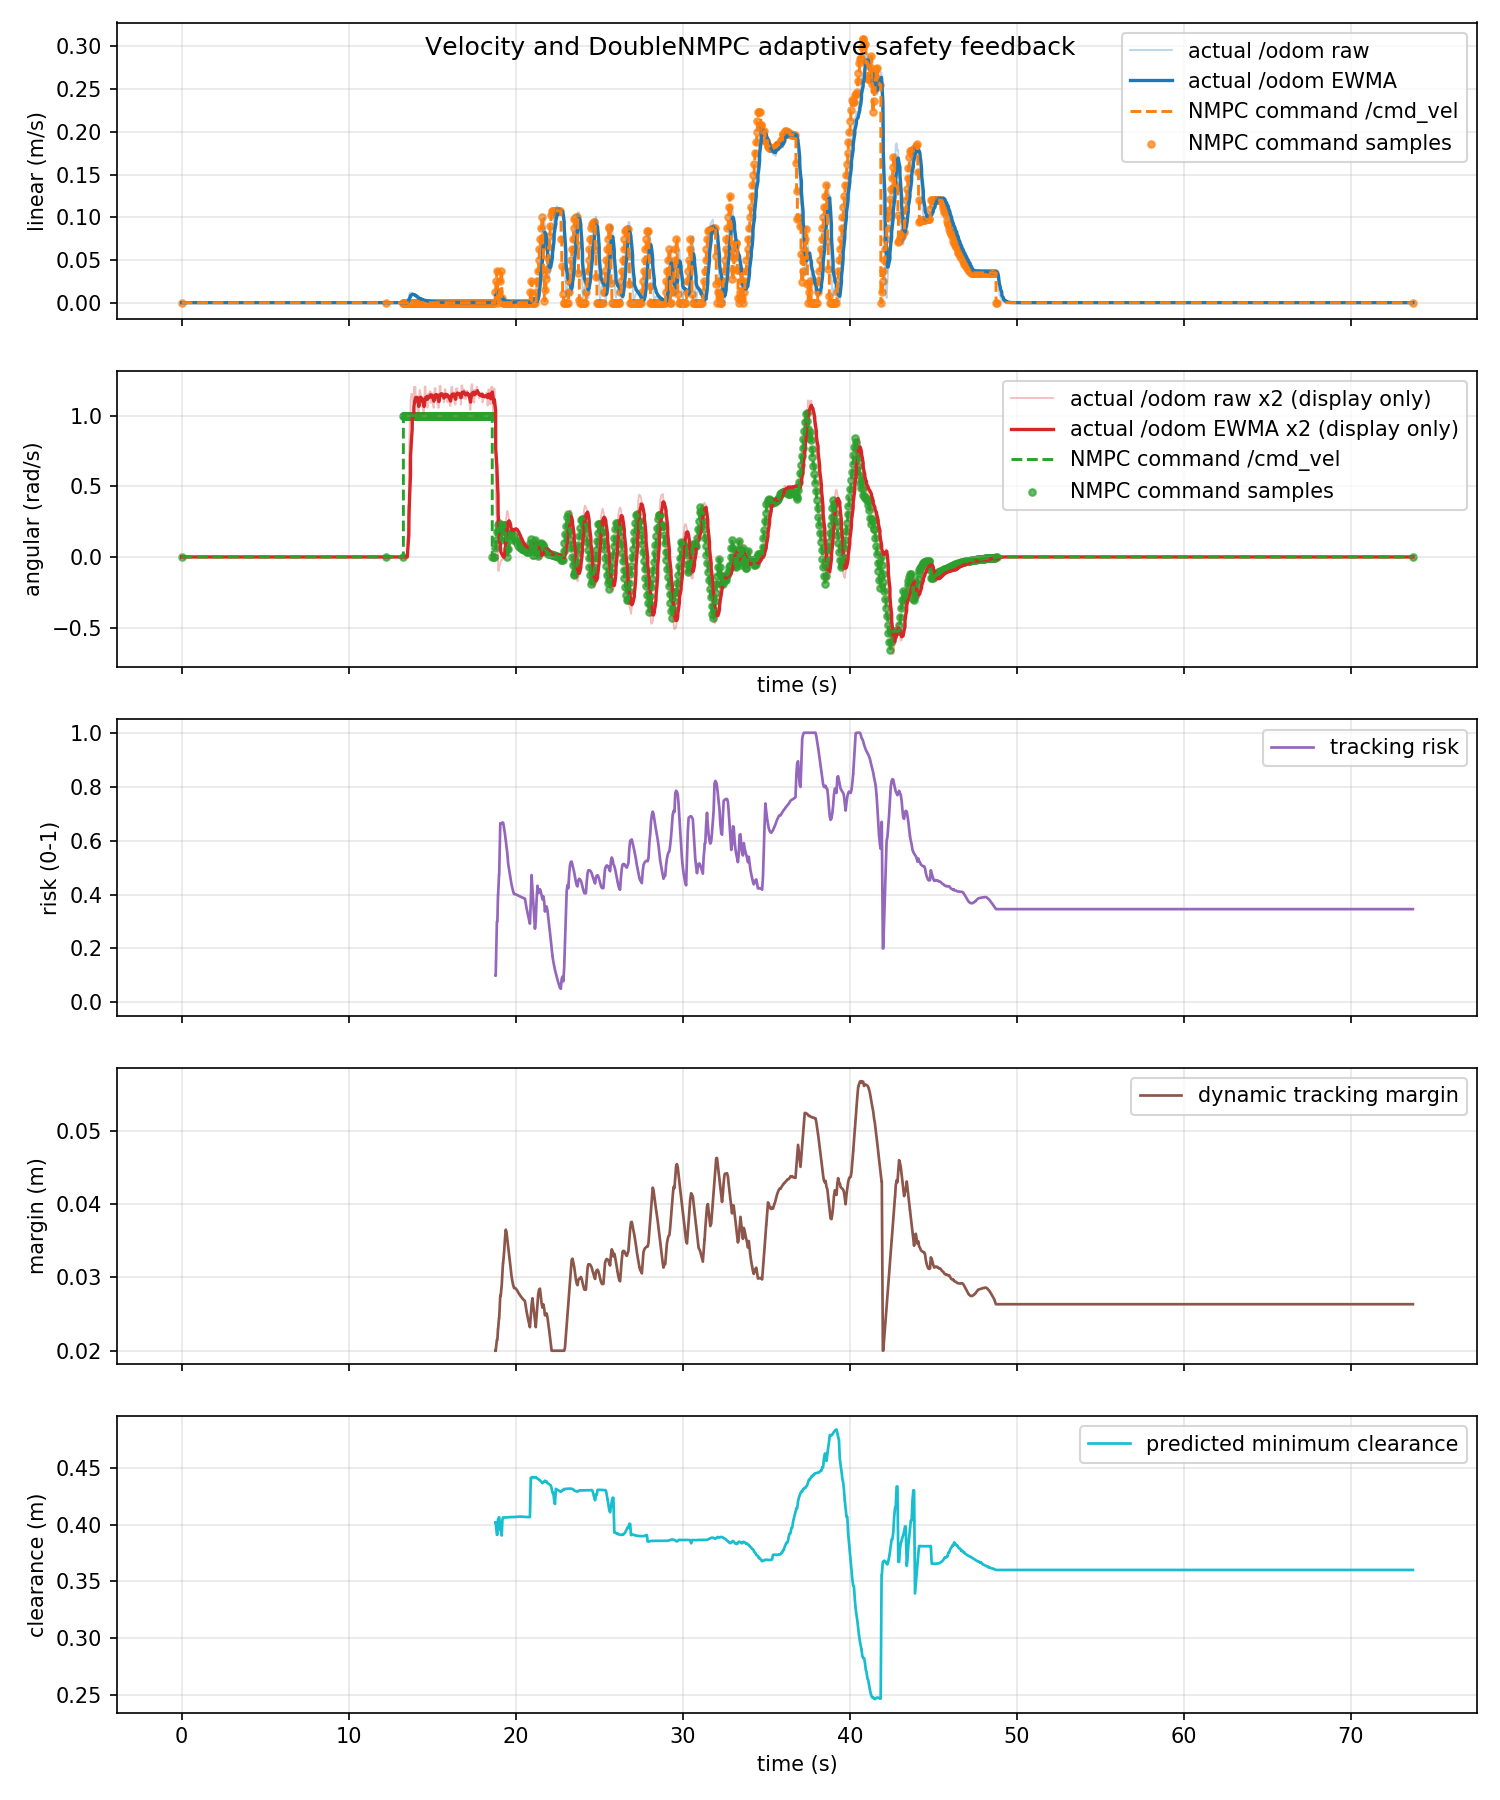

Data behind this chart, as committed beside it:
time_s, actual_linear_mps, actual_angular_radps, command_linear_mps, command_angular_radps, command_linear_abs_mps, command_angular_abs_radps, tracking_risk, dynamic_safe_margin_m, predicted_min_clearance_m
0.0, 0.0, 0.0, 0.0, 0.0, 0.0, 0.0, nan, nan, nan
0.004739, 0.0, 0.0, 0.0, 0.0, 0.0, 0.0, nan, nan, nan
0.05361, 0.0, 0.0, 0.0, 0.0, 0.0, 0.0, nan, nan, nan
0.09915, 0.0, 0.0, 0.0, 0.0, 0.0, 0.0, nan, nan, nan
0.1005, 0.0, 0.0, 0.0, 0.0, 0.0, 0.0, nan, nan, nan
0.1574, 0.0, 0.0, 0.0, 0.0, 0.0, 0.0, nan, nan, nan
0.2, 0.0, 0.0, 0.0, 0.0, 0.0, 0.0, nan, nan, nan
0.213, 0.0, 0.0, 0.0, 0.0, 0.0, 0.0, nan, nan, nan
0.2928, 0.0, 0.0, 0.0, 0.0, 0.0, 0.0, nan, nan, nan
0.2983, 0.0, 0.0, 0.0, 0.0, 0.0, 0.0, nan, nan, nan
0.3, 0.0, 0.0, 0.0, 0.0, 0.0, 0.0, nan, nan, nan
0.3539, 0.0, 0.0, 0.0, 0.0, 0.0, 0.0, nan, nan, nan
0.4, 0.0, 0.0, 0.0, 0.0, 0.0, 0.0, nan, nan, nan
0.4287, 0.0, 0.0, 0.0, 0.0, 0.0, 0.0, nan, nan, nan
0.4439, 0.0, 0.0, 0.0, 0.0, 0.0, 0.0, nan, nan, nan
0.4968, 0.0, 0.0, 0.0, 0.0, 0.0, 0.0, nan, nan, nan
0.4999, 0.0, 0.0, 0.0, 0.0, 0.0, 0.0, nan, nan, nan
0.5527, 0.0, 0.0, 0.0, 0.0, 0.0, 0.0, nan, nan, nan
0.6, 0.0, 0.0, 0.0, 0.0, 0.0, 0.0, nan, nan, nan
0.6177, 0.0, 0.0, 0.0, 0.0, 0.0, 0.0, nan, nan, nan
0.6452, 0.0, 0.0, 0.0, 0.0, 0.0, 0.0, nan, nan, nan
0.7, 0.0, 0.0, 0.0, 0.0, 0.0, 0.0, nan, nan, nan
0.709, 0.0, 0.0, 0.0, 0.0, 0.0, 0.0, nan, nan, nan
0.7544, 0.0, 0.0, 0.0, 0.0, 0.0, 0.0, nan, nan, nan
0.7955, 0.0, 0.0, 0.0, 0.0, 0.0, 0.0, nan, nan, nan
0.7999, 0.0, 0.0, 0.0, 0.0, 0.0, 0.0, nan, nan, nan
0.8473, 0.0, 0.0, 0.0, 0.0, 0.0, 0.0, nan, nan, nan
0.9, 0.0, 0.0, 0.0, 0.0, 0.0, 0.0, nan, nan, nan
0.9171, 0.0, 0.0, 0.0, 0.0, 0.0, 0.0, nan, nan, nan
0.9607, 0.0, 0.0, 0.0, 0.0, 0.0, 0.0, nan, nan, nan
0.9961, 0.0, 0.0, 0.0, 0.0, 0.0, 0.0, nan, nan, nan
0.9999, 0.0, 0.0, 0.0, 0.0, 0.0, 0.0, nan, nan, nan
1.065, 0.0, 0.0, 0.0, 0.0, 0.0, 0.0, nan, nan, nan
1.1, 0.0, 0.0, 0.0, 0.0, 0.0, 0.0, nan, nan, nan
1.117, 0.0, 0.0, 0.0, 0.0, 0.0, 0.0, nan, nan, nan
1.149, 0.0, 0.0, 0.0, 0.0, 0.0, 0.0, nan, nan, nan
1.2, 0.0, 0.0, 0.0, 0.0, 0.0, 0.0, nan, nan, nan
1.209, 0.0, 0.0, 0.0, 0.0, 0.0, 0.0, nan, nan, nan
1.28, 0.0, 0.0, 0.0, 0.0, 0.0, 0.0, nan, nan, nan
1.297, 0.0, 0.0, 0.0, 0.0, 0.0, 0.0, nan, nan, nan
1.3, 0.0, 0.0, 0.0, 0.0, 0.0, 0.0, nan, nan, nan
1.349, 0.0, 0.0, 0.0, 0.0, 0.0, 0.0, nan, nan, nan
1.397, 0.0, 0.0, 0.0, 0.0, 0.0, 0.0, nan, nan, nan
1.4, 0.0, 0.0, 0.0, 0.0, 0.0, 0.0, nan, nan, nan
1.445, 0.0, 0.0, 0.0, 0.0, 0.0, 0.0, nan, nan, nan
1.501, 0.0, 0.0, 0.0, 0.0, 0.0, 0.0, nan, nan, nan
1.517, 0.0, 0.0, 0.0, 0.0, 0.0, 0.0, nan, nan, nan
1.561, 0.0, 0.0, 0.0, 0.0, 0.0, 0.0, nan, nan, nan
1.599, 0.0, 0.0, 0.0, 0.0, 0.0, 0.0, nan, nan, nan
1.601, 0.0, 0.0, 0.0, 0.0, 0.0, 0.0, nan, nan, nan
1.657, 0.0, 0.0, 0.0, 0.0, 0.0, 0.0, nan, nan, nan
1.7, 0.0, 0.0, 0.0, 0.0, 0.0, 0.0, nan, nan, nan
1.713, 0.0, 0.0, 0.0, 0.0, 0.0, 0.0, nan, nan, nan
1.757, 0.0, 0.0, 0.0, 0.0, 0.0, 0.0, nan, nan, nan
1.796, 0.0, 0.0, 0.0, 0.0, 0.0, 0.0, nan, nan, nan
1.8, 0.0, 0.0, 0.0, 0.0, 0.0, 0.0, nan, nan, nan
1.862, 0.0, 0.0, 0.0, 0.0, 0.0, 0.0, nan, nan, nan
1.9, 0.0, 0.0, 0.0, 0.0, 0.0, 0.0, nan, nan, nan
1.936, 0.0, 0.0, 0.0, 0.0, 0.0, 0.0, nan, nan, nan
1.945, 0.0, 0.0, 0.0, 0.0, 0.0, 0.0, nan, nan, nan
... 2,150 more rows
